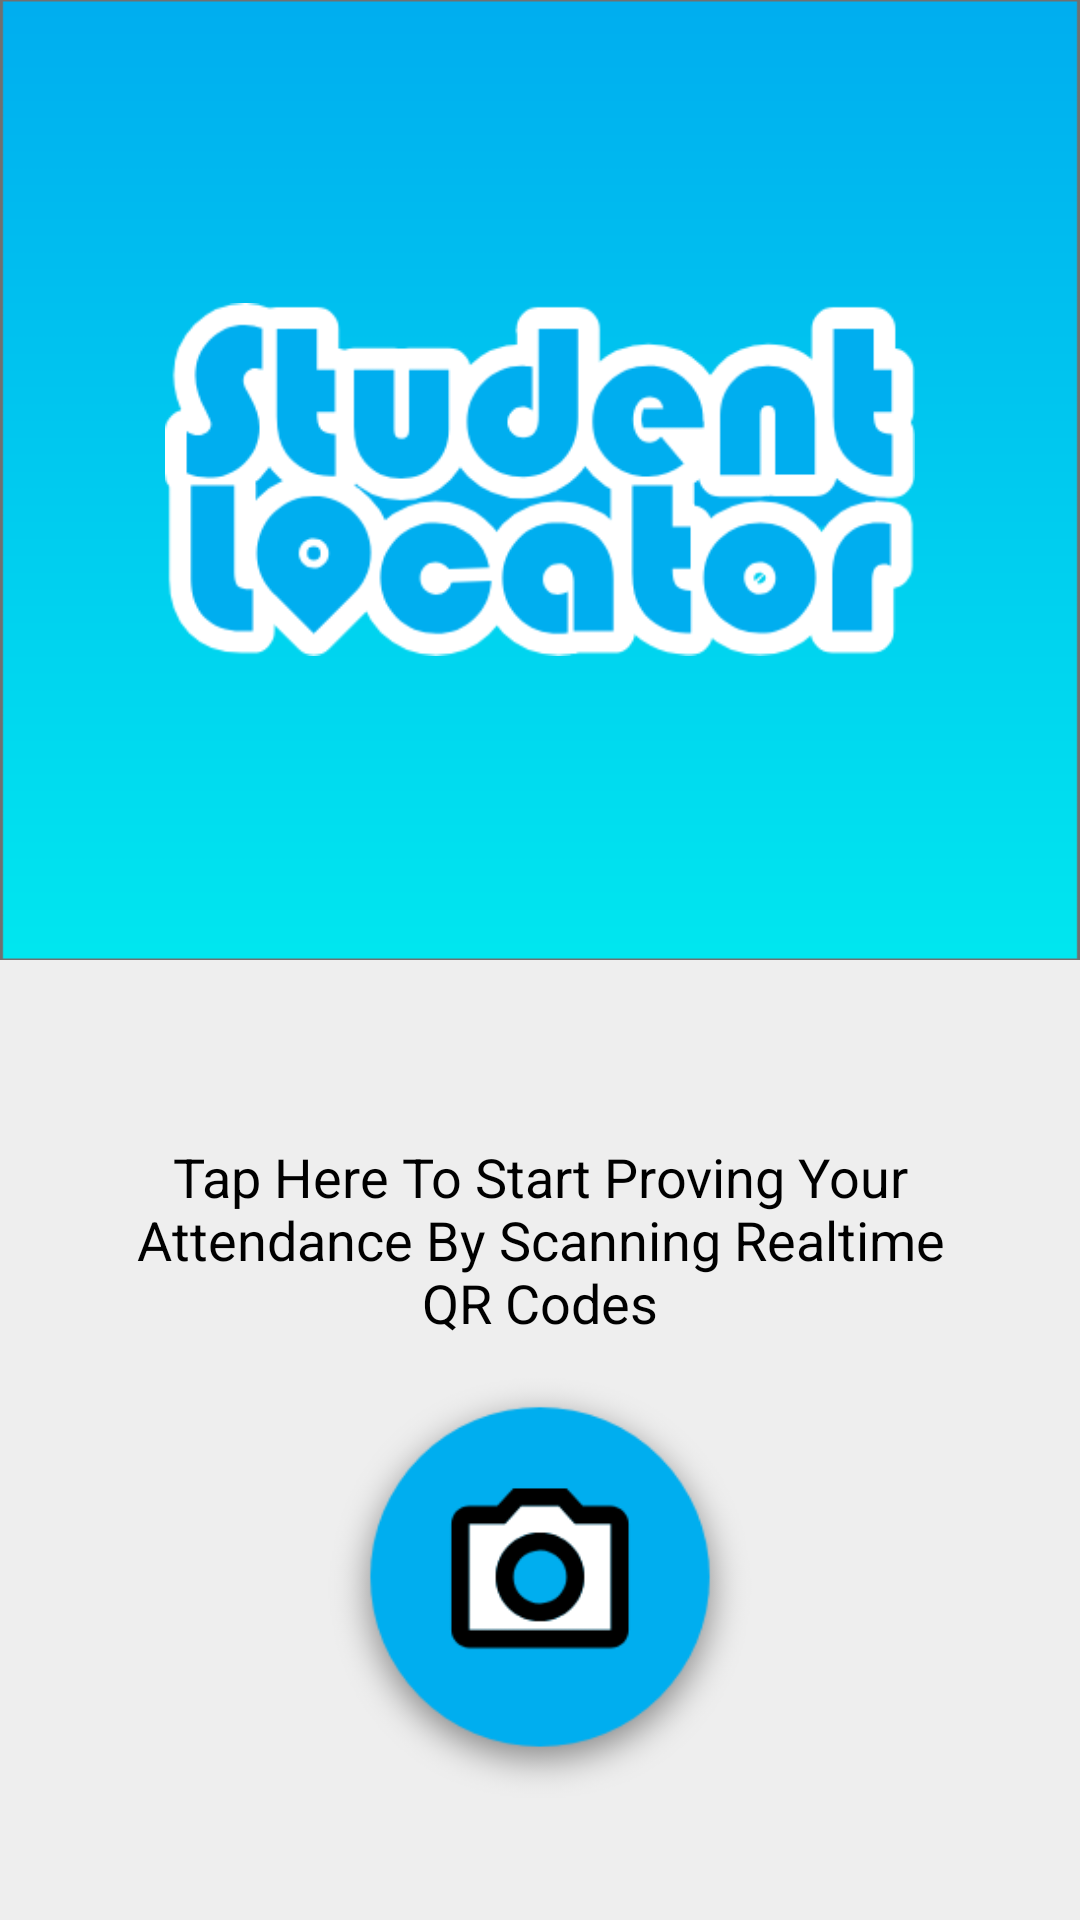

This screen was rendered from an Android layout file. Write that file and the resources it references.
<!-- AndroidManifest.xml: application theme AppTheme -->
<!-- res/layout/activity_start_scan_qr.xml -->
<?xml version="1.0" encoding="utf-8"?>
<LinearLayout xmlns:android="http://schemas.android.com/apk/res/android"
    xmlns:app="http://schemas.android.com/apk/res-auto"
    xmlns:tools="http://schemas.android.com/tools"
    android:layout_width="match_parent"
    android:layout_height="match_parent"
    android:orientation="vertical"
    tools:context=".StartScanQrActivity">

    <LinearLayout
        android:layout_width="match_parent"
        android:layout_height="0dp"
        android:layout_weight="1"
        android:background="@drawable/back_splash">
        <RelativeLayout
            android:layout_width="match_parent"
            android:layout_height="match_parent">
            <ImageView
                android:layout_width="250dp"
                android:layout_height="wrap_content"
                android:src="@drawable/logo"
                android:layout_centerInParent="true"
                />
        </RelativeLayout>



    </LinearLayout>

    <LinearLayout
        android:layout_width="match_parent"
        android:layout_height="0dp"
        android:layout_weight="1"
        android:background="#EEEEEE"
        android:orientation="vertical">

        <RelativeLayout
            android:layout_width="match_parent"
            android:layout_height="match_parent">

            <TextView
                android:gravity="center"
                android:id="@+id/desc"
                android:layout_width="wrap_content"
                android:layout_height="wrap_content"
                android:layout_centerHorizontal="true"
                android:layout_marginTop="60dp"
                android:textSize="18sp"
                android:layout_marginEnd="90dp"
                android:textColor="#000000"
                android:text="Tap Here To Start Proving Your Attendance By Scanning Realtime QR Codes" />

            <ImageView
                android:onClick="onViewClicked"
                android:id="@+id/Img_Start_scan"
                android:layout_marginTop="8dp"
                android:layout_width="150dp"
                android:layout_height="150dp"
                android:layout_below="@+id/desc"
                android:layout_centerHorizontal="true"
                android:src="@drawable/scan_icon" />

        </RelativeLayout>


    </LinearLayout>

</LinearLayout>
<!-- resources referenced by this layout -->
<resources>
  <!-- drawable back_splash: png bitmap (drawable, 6605 bytes) -->
  <!-- drawable logo: png bitmap (drawable, 19966 bytes) -->
  <!-- drawable scan_icon: png bitmap (drawable, 12202 bytes) -->
  <style name="AppTheme" parent="Theme.AppCompat.Light.NoActionBar">
          
          <item name="colorPrimary">@color/colorPrimary</item>
          <item name="colorPrimaryDark">@color/colorPrimaryDark</item>
          <item name="colorAccent">@color/colorAccent</item>
      </style>
  <color name="colorPrimary">#FF2196F3</color>
  <color name="colorPrimaryDark">#2196F3</color>
  <color name="colorAccent">#FFC107</color>
</resources>
